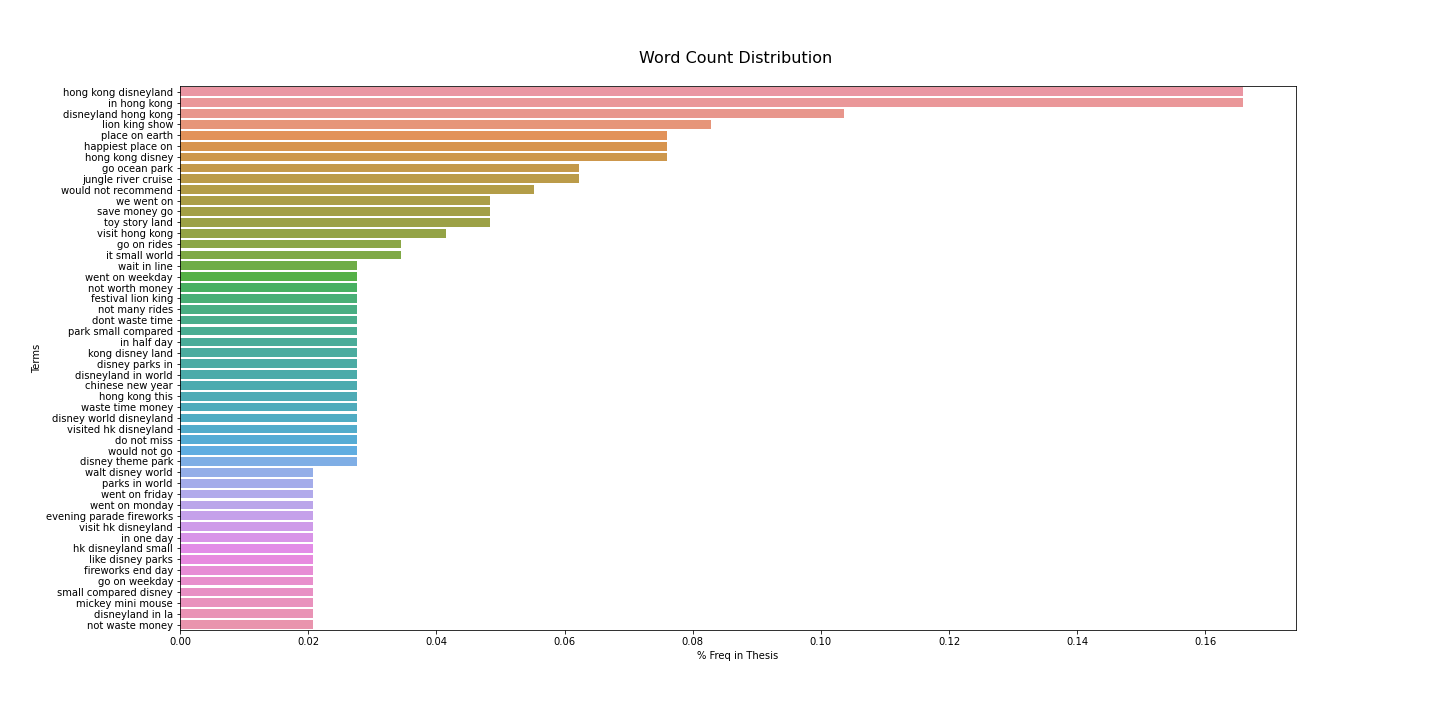

The data file committed next to this chart (first rows):
, Terms, % Freq in Thesis
6309, hong kong disneyland, 0.1658
6843, in hong kong, 0.1658
3459, disneyland hong kong, 0.1036
8167, lion king show, 0.08292
11686, place on earth, 0.07601
6029, happiest place on, 0.07601
6308, hong kong disney, 0.07601
5686, go ocean park, 0.06219
7405, jungle river cruise, 0.06219
17108, would not recommend, 0.05528
16568, we went on, 0.04837
13069, save money go, 0.04837
15396, toy story land, 0.04837
16011, visit hong kong, 0.04146
5693, go on rides, 0.03455
7314, it small world, 0.03455
16168, wait in line, 0.02764
16744, went on weekday, 0.02764
10096, not worth money, 0.02764
4948, festival lion king, 0.02764
9916, not many rides, 0.02764
3759, dont waste time, 0.02764
11252, park small compared, 0.02764
6824, in half day, 0.02764
7627, kong disney land, 0.02764
3299, disney parks in, 0.02764
3492, disneyland in world, 0.02764
2027, chinese new year, 0.02764
6338, hong kong this, 0.02764
16359, waste time money, 0.02764
3366, disney world disneyland, 0.02764
16085, visited hk disneyland, 0.02764
3709, do not miss, 0.02764
17105, would not go, 0.02764
3347, disney theme park, 0.02764
16267, walt disney world, 0.02073
11320, parks in world, 0.02073
16737, went on friday, 0.02073
16739, went on monday, 0.02073
4305, evening parade fireworks, 0.02073
16010, visit hk disneyland, 0.02073
6950, in one day, 0.02073
6191, hk disneyland small, 0.02073
7991, like disney parks, 0.02073
5026, fireworks end day, 0.02073
5696, go on weekday, 0.02073
13681, small compared disney, 0.02073
8836, mickey mini mouse, 0.02073
3482, disneyland in la, 0.02073
10080, not waste money, 0.02073
